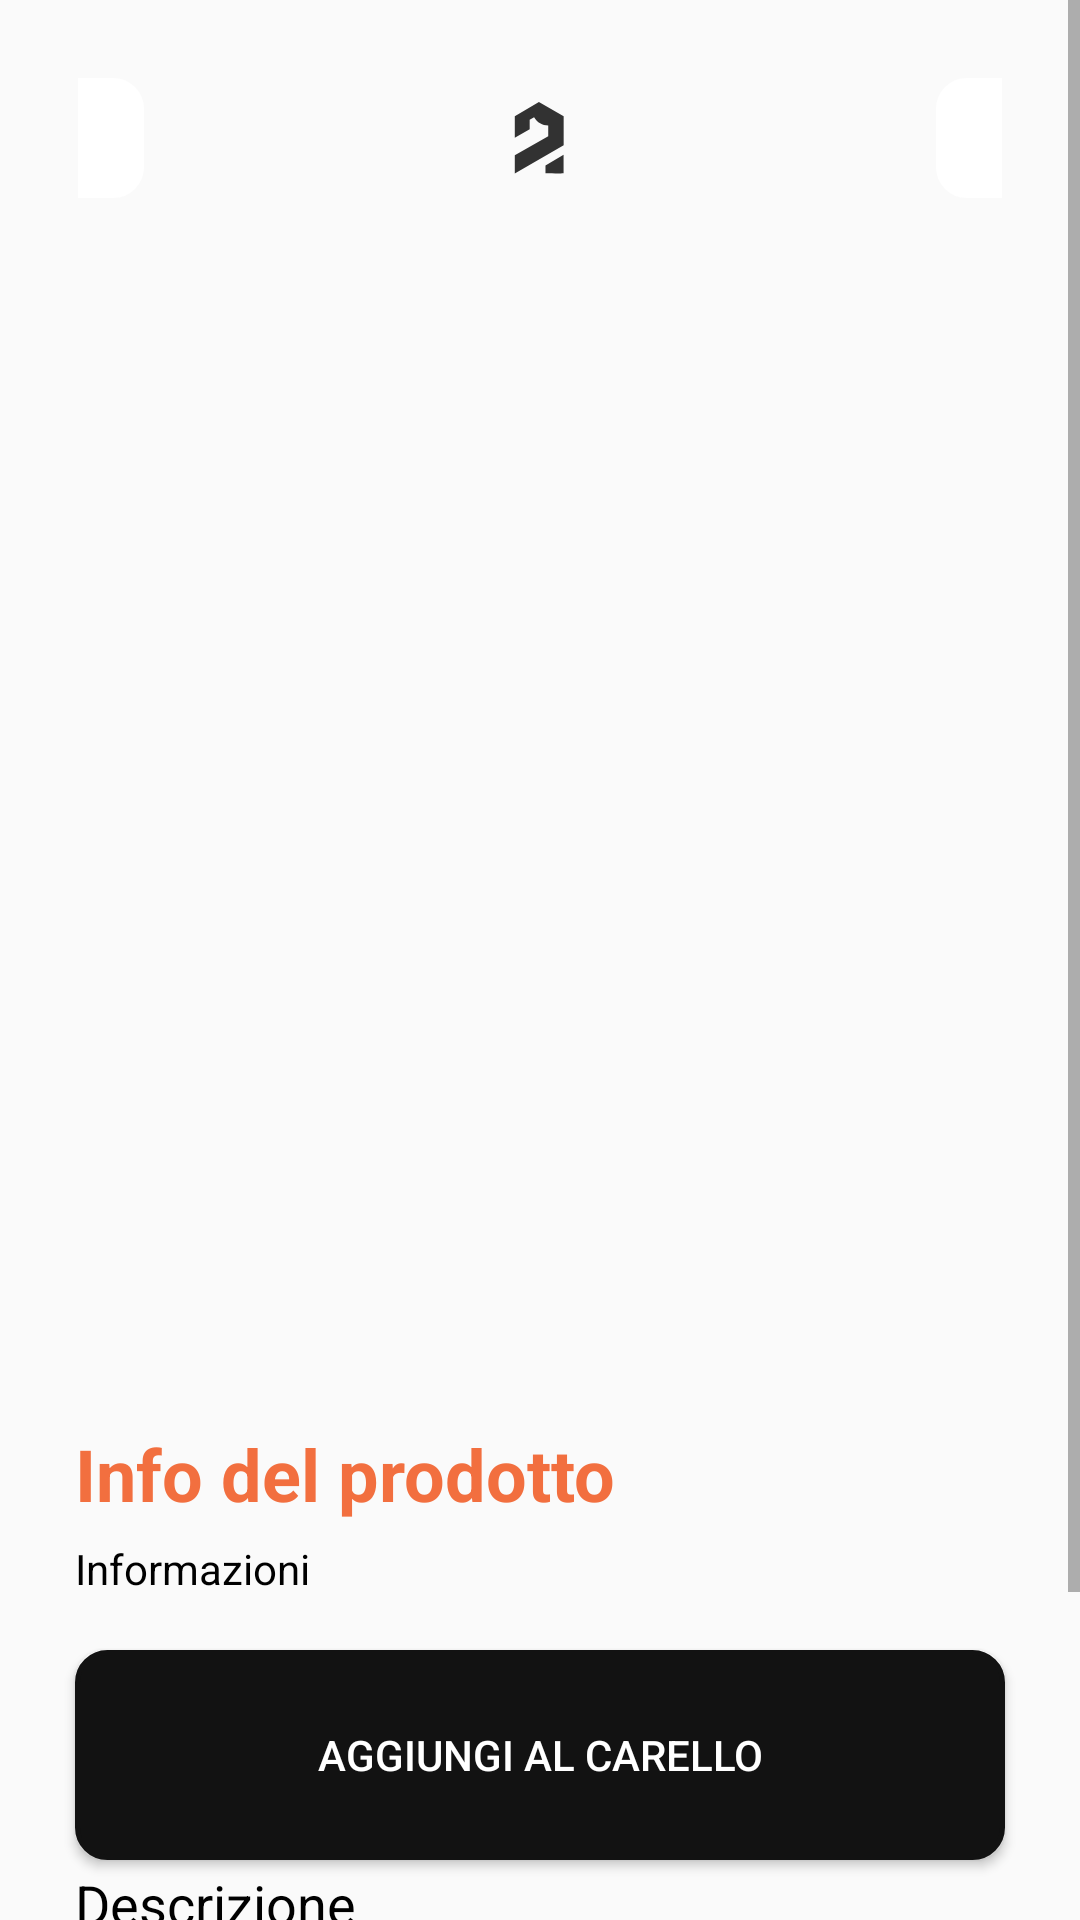

Here is an Android app screen rendered from its layout file. Give the layout XML and the strings, colors and styles it references.
<!-- AndroidManifest.xml: activity theme Theme.Design.Light.NoActionBar -->
<!-- res/layout/activity_item_details.xml -->
<?xml version="1.0" encoding="utf-8"?>
<RelativeLayout xmlns:android="http://schemas.android.com/apk/res/android"
    xmlns:app="http://schemas.android.com/apk/res-auto"
    xmlns:tools="http://schemas.android.com/tools"
    android:layout_width="match_parent"
    android:layout_height="match_parent"
    tools:context=".FrontEndUser.ItemDetailsActivity">

    <ScrollView
        android:id="@+id/scrollView2"
        android:layout_width="409dp"
        android:layout_height="889dp"
        app:layout_constraintBottom_toBottomOf="parent"
        app:layout_constraintEnd_toEndOf="parent"
        app:layout_constraintStart_toStartOf="parent"
        app:layout_constraintTop_toTopOf="parent">

        <LinearLayout
            android:layout_width="match_parent"
            android:layout_height="wrap_content"
            android:orientation="vertical">

            <androidx.constraintlayout.widget.ConstraintLayout
                android:id="@+id/relativeLayout"
                android:layout_width="match_parent"
                android:layout_height="match_parent">

                <ImageView
                    android:id="@+id/ivItemAdd"
                    android:layout_width="match_parent"
                    android:layout_height="450dp"
                    android:adjustViewBounds="false"
                    android:scaleType="centerCrop"
                    app:layout_constraintStart_toStartOf="parent"
                    app:layout_constraintTop_toTopOf="parent"
                    tools:srcCompat="@tools:sample/avatars" />

                <LinearLayout
                    android:layout_width="match_parent"
                    android:layout_height="match_parent"
                    android:layout_margin="26dp"
                    android:gravity="center|center_horizontal"
                    android:orientation="horizontal"
                    app:layout_constraintEnd_toEndOf="parent"
                    app:layout_constraintStart_toStartOf="parent"
                    app:layout_constraintTop_toTopOf="parent">

                    <View
                        android:id="@+id/bIndietroModify"
                        android:layout_width="40dp"
                        android:layout_height="40dp"
                        android:layout_marginEnd="120dp"
                        android:background="@drawable/brand_rounded"
                        android:backgroundTint="@color/white"
                        android:foreground="?attr/homeAsUpIndicator"
                        android:foregroundGravity="center"
                        android:foregroundTint="@color/arancio"
                        android:onClick="goBack" />

                    <ImageView
                        android:id="@+id/imageView3"
                        android:layout_width="wrap_content"
                        android:layout_height="wrap_content"
                        app:srcCompat="@drawable/logo" />

                    <View
                        android:id="@+id/buttonLove"
                        android:layout_width="40dp"
                        android:layout_height="40dp"
                        android:layout_marginStart="120dp"
                        android:background="@drawable/brand_rounded"
                        android:backgroundTint="@color/white"
                        android:foreground="@drawable/ic_cuorevuoto"
                        android:foregroundGravity="center"
                        android:foregroundTint="@color/arancio" />
                </LinearLayout>

            </androidx.constraintlayout.widget.ConstraintLayout>

            <TextView
                android:id="@+id/textView8"
                android:layout_width="match_parent"
                android:layout_height="wrap_content"
                android:layout_marginStart="25dp"
                android:layout_marginTop="25dp"
                android:text="@string/info_del_prodotto"
                android:textColor="@color/arancio"
                android:textSize="24sp"
                android:textStyle="bold" />

            <TextView
                android:id="@+id/tvInfo"
                android:layout_width="match_parent"
                android:layout_height="wrap_content"
                android:layout_marginStart="25dp"
                android:layout_marginTop="6dp"
                android:text="@string/informazioni"
                android:textColor="@color/black" />

            <LinearLayout
                android:layout_width="match_parent"
                android:layout_height="50dp"
                android:layout_marginStart="25dp"
                android:layout_marginTop="10dp"
                android:layout_marginEnd="25dp"
                android:gravity="center_vertical"
                android:orientation="horizontal">

                <RatingBar
                    android:id="@+id/rbItem"
                    android:layout_width="wrap_content"
                    android:layout_height="wrap_content"
                    style="?android:attr/ratingBarStyleSmall"
                    android:numStars="5"
                    android:stepSize="0.1"
                    android:backgroundTint="@color/arancio"
                    android:progressBackgroundTint="@color/arancio"
                    android:progressTint="@color/arancio"
                    android:isIndicator="true"
                    android:layout_marginEnd="25dp"/>

                <TextView
                    android:id="@+id/tvRating"
                    android:layout_width="wrap_content"
                    android:layout_height="wrap_content"
                    android:layout_weight="1"
                    android:text="@string/numvoti" />

                <Button
                    android:id="@+id/bVota"
                    android:layout_width="50dp"
                    android:layout_height="30dp"
                    android:layout_margin="10dp"
                    android:layout_weight="1"
                    android:background="@color/arancio"
                    android:text="@string/vota"
                    android:textColor="@color/white"
                    android:visibility="invisible" />
            </LinearLayout>

            <TextView
                android:id="@+id/textView10"
                android:layout_width="match_parent"
                android:layout_height="wrap_content"
                android:layout_marginStart="25dp"
                android:layout_marginTop="30dp"
                android:text="@string/descrizione"
                android:textColor="@color/black"
                android:textSize="18sp" />

            <TextView
                android:id="@+id/tvDescrizione"
                android:layout_width="match_parent"
                android:layout_height="wrap_content"
                android:layout_marginStart="25dp"
                android:layout_marginTop="6dp"
                android:layout_marginEnd="25dp"
                android:layout_marginBottom="100dp"
                android:text="TextView" />

        </LinearLayout>
    </ScrollView>

    <Button
        android:id="@+id/bAdd"
        android:layout_width="match_parent"
        android:layout_height="70dp"
        android:layout_alignParentBottom="true"
        android:layout_marginStart="25dp"
        android:layout_marginTop="30dp"
        android:layout_marginEnd="25dp"
        android:layout_marginBottom="20dp"
        android:background="@drawable/buy_rounded"
        android:elevation="1dp"
        android:text="@string/aggiungi_al_carello"
        android:textColor="@color/white" />

    <Button
        android:id="@+id/bModifyDesign"
        android:layout_width="match_parent"
        android:layout_height="100dp"
        android:layout_alignParentBottom="true"
        android:layout_marginStart="25dp"
        android:layout_marginTop="30dp"
        android:layout_marginEnd="25dp"
        android:layout_marginBottom="50dp"
        android:background="@drawable/buy_rounded"
        android:backgroundTint="@color/arancio"
        android:paddingBottom="40dp"
        android:rotationX="0"
        android:text="@string/aggiunto_al_carello"
        android:textColor="@color/white"
        android:visibility="invisible" />

</RelativeLayout>
<!-- resources referenced by this layout -->
<resources>
  <color name="arancio">#f26f3f</color>
  <color name="black">#FF000000</color>
  <color name="white">#FFFFFFFF</color>
  <!-- drawable brand_rounded (drawable) -->
  <?xml version="1.0" encoding="utf-8"?>
  <shape xmlns:android="http://schemas.android.com/apk/res/android">
      <solid android:color="@color/white"/>
      <stroke android:color="@color/black" android:width="0.5dp"/>
      <corners android:radius="10dp"/>
  </shape>
  <!-- drawable buy_rounded (drawable) -->
  <?xml version="1.0" encoding="utf-8"?>
  <shape xmlns:android="http://schemas.android.com/apk/res/android">
      <solid android:color="@color/blackOpacity"/>
      <stroke android:color="@color/blackOpacity" android:width="1.5dp"/>
      <corners android:radius="10dp"/>
  </shape>
  <!-- drawable ic_cuorevuoto (drawable) -->
  <vector xmlns:android="http://schemas.android.com/apk/res/android"
      android:width="26dp"
      android:height="22dp"
      android:viewportWidth="26"
      android:viewportHeight="22">
    <path
        android:pathData="M2.1782,4.7224C2.4609,4.04 2.8752,3.4199 3.3976,2.8976C3.9199,2.3752 4.54,1.9609 5.2224,1.6782C5.9049,1.3955 6.6364,1.25 7.3751,1.25C8.1137,1.25 8.8452,1.3955 9.5277,1.6782C10.2101,1.9609 10.8302,2.3752 11.3525,2.8976L13,4.5451L14.6475,2.8976C15.7024,1.8427 17.1332,1.25 18.625,1.25C20.1169,1.25 21.5476,1.8427 22.6025,2.8976C23.6574,3.9525 24.2501,5.3832 24.2501,6.8751C24.2501,8.3669 23.6574,9.7977 22.6025,10.8525L13,20.455L3.3976,10.8525C2.8752,10.3302 2.4609,9.7101 2.1782,9.0277C1.8955,8.3452 1.75,7.6137 1.75,6.8751C1.75,6.1364 1.8955,5.4049 2.1782,4.7224Z"
        android:strokeLineJoin="round"
        android:strokeWidth="2"
        android:fillColor="#00000000"
        android:strokeColor="#F26F3F"
        android:strokeLineCap="round"/>
  </vector>
  <!-- drawable logo (drawable-anydpi) -->
  <vector xmlns:android="http://schemas.android.com/apk/res/android"
      android:width="24dp"
      android:height="24dp"
      android:viewportWidth="24"
      android:viewportHeight="24"
      android:tint="#000000"
      android:alpha="0.8">
    <group android:scaleX="0.6"
        android:scaleY="0.6"
        android:translateX="3.6">
      <path
          android:pathData="M0,7.9154L13.3952,0L27.1456,7.9154V23.9998L0,39.6783V29.6319L18.5707,18.9766V13.0908C15.3741,13.0908 12.3804,11.4164 10.706,8.5242L8.2705,9.8942V15.1711L0,19.8391V7.9154ZM17.0484,35.2132V39.6276C20.3972,39.6952 27.0948,39.7899 27.0948,39.6276V29.3274L17.0484,35.2132Z"
          android:fillColor="#222324"
          android:fillType="evenOdd"/>
    </group>
  </vector>
  <string name="aggiungi_al_carello">Aggiungi al carello</string>
  <string name="aggiunto_al_carello">Aggiunto al carello</string>
  <string name="descrizione">Descrizione</string>
  <string name="info_del_prodotto">Info del prodotto</string>
  <string name="informazioni">Informazioni</string>
  <string name="numvoti">numVoti</string>
  <string name="vota">Vota</string>
  <color name="blackOpacity">#121212</color>
</resources>
